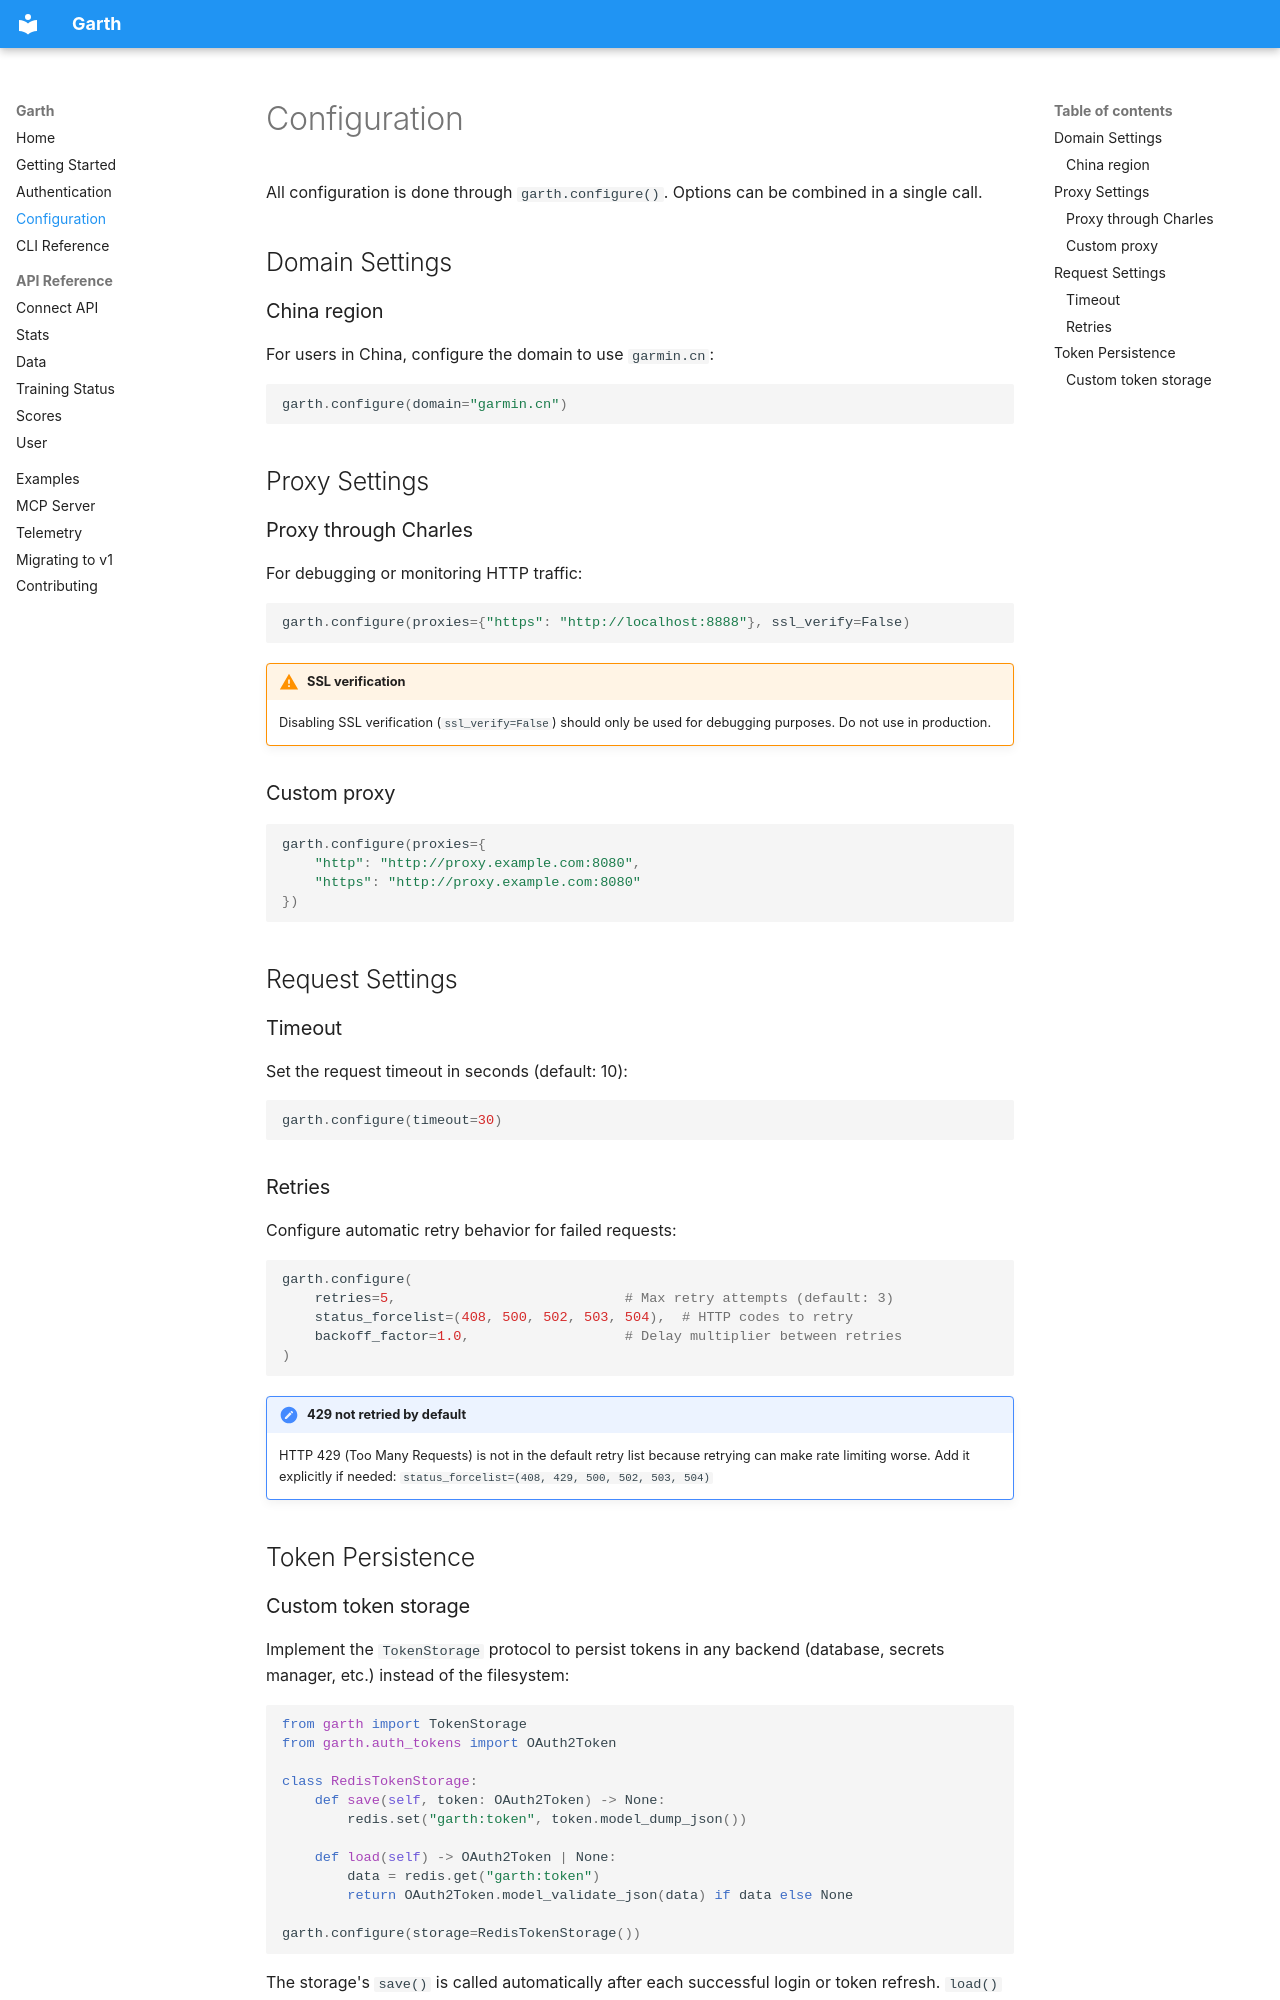

repository: cyberfossa/garth-ng · page: configuration/index.html · generator: mkdocs

# Configuration

All configuration is done through `garth.configure()`. Options can be combined
in a single call.

## Domain Settings

### China region

For users in China, configure the domain to use `garmin.cn`:

```python
garth.configure(domain="garmin.cn")
```

## Proxy Settings

### Proxy through Charles

For debugging or monitoring HTTP traffic:

```python
garth.configure(proxies={"https": "http://localhost:8888"}, ssl_verify=False)
```

!!! warning "SSL verification"
    Disabling SSL verification (`ssl_verify=False`) should only be used for
    debugging purposes. Do not use in production.

### Custom proxy

```python
garth.configure(proxies={
    "http": "http://proxy.example.com:8080",
    "https": "http://proxy.example.com:8080"
})
```

## Request Settings

### Timeout

Set the request timeout in seconds (default: 10):

```python
garth.configure(timeout=30)
```

### Retries

Configure automatic retry behavior for failed requests:

```python
garth.configure(
    retries=5,                            # Max retry attempts (default: 3)
    status_forcelist=(408, 500, 502, 503, 504),  # HTTP codes to retry
    backoff_factor=1.0,                   # Delay multiplier between retries
)
```

!!! note "429 not retried by default"
    HTTP 429 (Too Many Requests) is not in the default retry list because
    retrying can make rate limiting worse. Add it explicitly if needed:
    `status_forcelist=(408, 429, 500, 502, 503, 504)`

## Token Persistence
